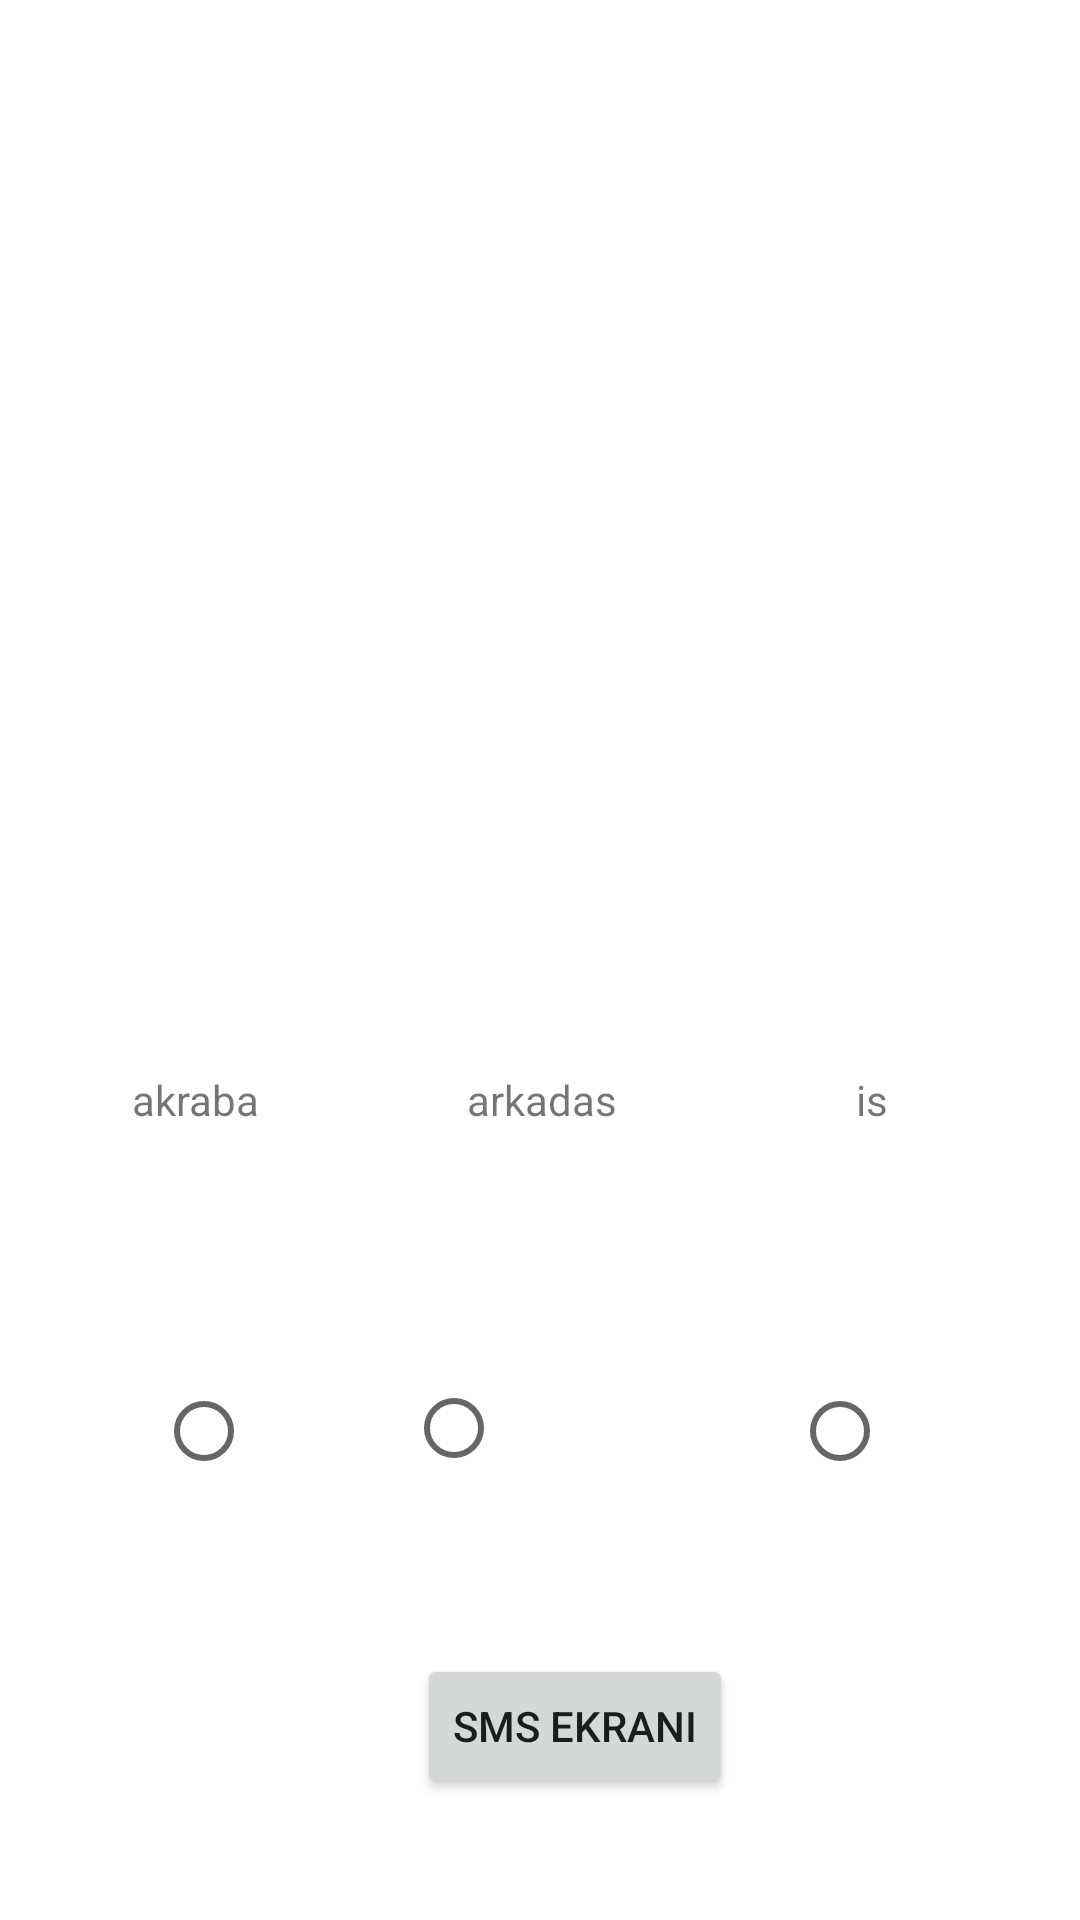

Here is an Android app screen rendered from its layout file. Give the layout XML and the strings, colors and styles it references.
<!-- AndroidManifest.xml: application theme Theme.Toplumesaj -->
<!-- res/layout/activity_katman2.xml -->
<?xml version="1.0" encoding="utf-8"?>
<androidx.constraintlayout.widget.ConstraintLayout xmlns:android="http://schemas.android.com/apk/res/android"
    xmlns:app="http://schemas.android.com/apk/res-auto"
    xmlns:tools="http://schemas.android.com/tools"
    android:layout_width="match_parent"
    android:layout_height="match_parent"
    tools:context=".katman2">

    <RadioButton
        android:id="@+id/rb_is"
        android:layout_width="wrap_content"
        android:layout_height="wrap_content"
        android:layout_marginTop="138dp"
        android:layout_marginEnd="48dp"
        app:layout_constraintBottom_toTopOf="@+id/sms_git"
        app:layout_constraintEnd_toEndOf="parent"
        app:layout_constraintTop_toBottomOf="@+id/lv_katman2"
        app:layout_constraintVertical_bias="0.0" />

    <TextView
        android:id="@+id/textView4"
        android:layout_width="wrap_content"
        android:layout_height="wrap_content"
        android:layout_marginTop="42dp"
        android:text="arkadas"
        app:layout_constraintEnd_toStartOf="@+id/textView5"
        app:layout_constraintHorizontal_bias="0.465"
        app:layout_constraintStart_toEndOf="@+id/textView3"
        app:layout_constraintTop_toBottomOf="@+id/lv_katman2" />

    <TextView
        android:id="@+id/textView5"
        android:layout_width="wrap_content"
        android:layout_height="wrap_content"
        android:layout_marginTop="42dp"
        android:layout_marginEnd="64dp"
        android:text="is"
        app:layout_constraintBottom_toTopOf="@+id/rb_is"
        app:layout_constraintEnd_toEndOf="parent"
        app:layout_constraintTop_toBottomOf="@+id/lv_katman2"
        app:layout_constraintVertical_bias="0.0" />

    <RadioButton
        android:id="@+id/rb_arkadas"
        android:layout_width="wrap_content"
        android:layout_height="wrap_content"
        android:layout_marginTop="76dp"
        android:layout_marginEnd="80dp"
        app:layout_constraintEnd_toStartOf="@+id/rb_is"
        app:layout_constraintHorizontal_bias="0.977"
        app:layout_constraintStart_toEndOf="@+id/rb_akraba"
        app:layout_constraintTop_toBottomOf="@+id/textView4" />

    <RadioButton
        android:id="@+id/rb_akraba"
        android:layout_width="wrap_content"
        android:layout_height="wrap_content"
        android:layout_marginStart="52dp"
        android:layout_marginTop="138dp"
        app:layout_constraintBottom_toTopOf="@+id/sms_git"
        app:layout_constraintStart_toStartOf="parent"
        app:layout_constraintTop_toBottomOf="@+id/lv_katman2"
        app:layout_constraintVertical_bias="0.0" />

    <TextView
        android:id="@+id/textView3"
        android:layout_width="wrap_content"
        android:layout_height="wrap_content"
        android:layout_marginStart="44dp"
        android:layout_marginTop="42dp"
        android:text="akraba"
        app:layout_constraintBottom_toTopOf="@+id/rb_akraba"
        app:layout_constraintStart_toStartOf="parent"
        app:layout_constraintTop_toBottomOf="@+id/lv_katman2"
        app:layout_constraintVertical_bias="0.0" />

    <ListView
        android:id="@+id/lv_katman2"
        android:layout_width="307dp"
        android:layout_height="291dp"
        android:layout_marginStart="42dp"
        android:layout_marginTop="24dp"
        android:layout_marginEnd="36dp"
        app:layout_constraintEnd_toEndOf="parent"
        app:layout_constraintStart_toStartOf="parent"
        app:layout_constraintTop_toTopOf="parent" />

    <Button
        android:id="@+id/sms_git"
        android:layout_width="wrap_content"
        android:layout_height="wrap_content"
        android:layout_marginStart="146dp"
        android:layout_marginEnd="177dp"
        android:layout_marginBottom="22dp"
        android:text="Sms ekranı"
        app:layout_constraintBottom_toBottomOf="parent"
        app:layout_constraintEnd_toEndOf="parent"
        app:layout_constraintHorizontal_bias="0.105"
        app:layout_constraintStart_toStartOf="parent"
        app:layout_constraintTop_toBottomOf="@+id/rb_arkadas"
        app:layout_constraintVertical_bias="0.731" />

</androidx.constraintlayout.widget.ConstraintLayout>
<!-- resources referenced by this layout -->
<resources>
  <style name="Theme.Toplumesaj" parent="Theme.MaterialComponents.DayNight.DarkActionBar">
          
          <item name="colorPrimary">@color/purple_500</item>
          <item name="colorPrimaryVariant">@color/purple_700</item>
          <item name="colorOnPrimary">@color/white</item>
          
          <item name="colorSecondary">@color/teal_200</item>
          <item name="colorSecondaryVariant">@color/teal_700</item>
          <item name="colorOnSecondary">@color/black</item>
          
          <item name="android:statusBarColor" tools:targetApi="l">?attr/colorPrimaryVariant</item>
          
      </style>
  <!-- not gathered from this repository: default colours our renderer supplied (Android Studio template values) -->
  <color name="purple_500">#FF6200EE</color>
  <color name="purple_700">#FF3700B3</color>
  <color name="teal_200">#FF03DAC5</color>
  <color name="teal_700">#FF018786</color>
  <color name="black">#FF000000</color>
  <color name="white">#FFFFFFFF</color>
</resources>
